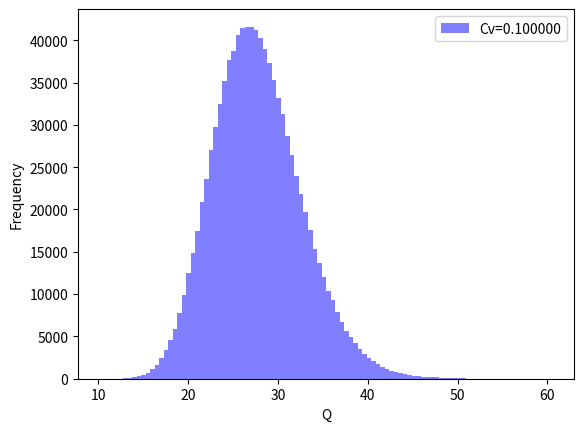

Here is the Python script that generated this plot:
import math

import matplotlib.pyplot as plt
import numpy as np


def Q_fun(u):
    return (1.0 / u[2]) * u[0] * pow(u[1], (2. / 3.)) * pow(u[3], 0.5)


no_nodes = 4

mu = [10, 1.15, 0.012, 0.0009]

ro = np.ones(shape=[no_nodes, no_nodes])

ro[0] = [1, 0.6, 0.1, 0]
ro[1] = [0.6, 1, 0.15, 0]
ro[2] = [0.1, 0.15, 1, 0]
ro[3] = [0, 0, 0, 1]

cv = [0.1] * no_nodes

c = np.zeros(shape=[no_nodes, no_nodes], dtype=float)
for i in range(no_nodes):  # rows
    for j in range(no_nodes):  # columns
        c[i][j] = 1.0 * mu[i] * mu[j] * cv[i] * cv[j] * ro[i][j]

N = 1000000

u = np.random.multivariate_normal(mu, c.tolist(), N)

Q_ = list(map(Q_fun, u))
Q_ = [value for value in Q_ if not math.isnan(value)]
Q = np.array(Q_)

print(np.mean(Q))
print(np.var(Q))
print(np.std(Q))

print("Q >= 25", len([x for x in Q_ if x >= 25.]) / N)
print("Q >= 31", len([x for x in Q_ if x >= 31.]) / N)
print("Q >= 50", len([x for x in Q_ if x >= 50.]) / N)

# rr=range=np.arange(min(Q),max(Q))
plt.hist(Q, bins=100, label="Cv=%f" % cv[0], fc=(0, 0, 1, 0.5))

plt.xlabel("Q")
plt.ylabel("Frequency")
plt.legend()
plt.show()
